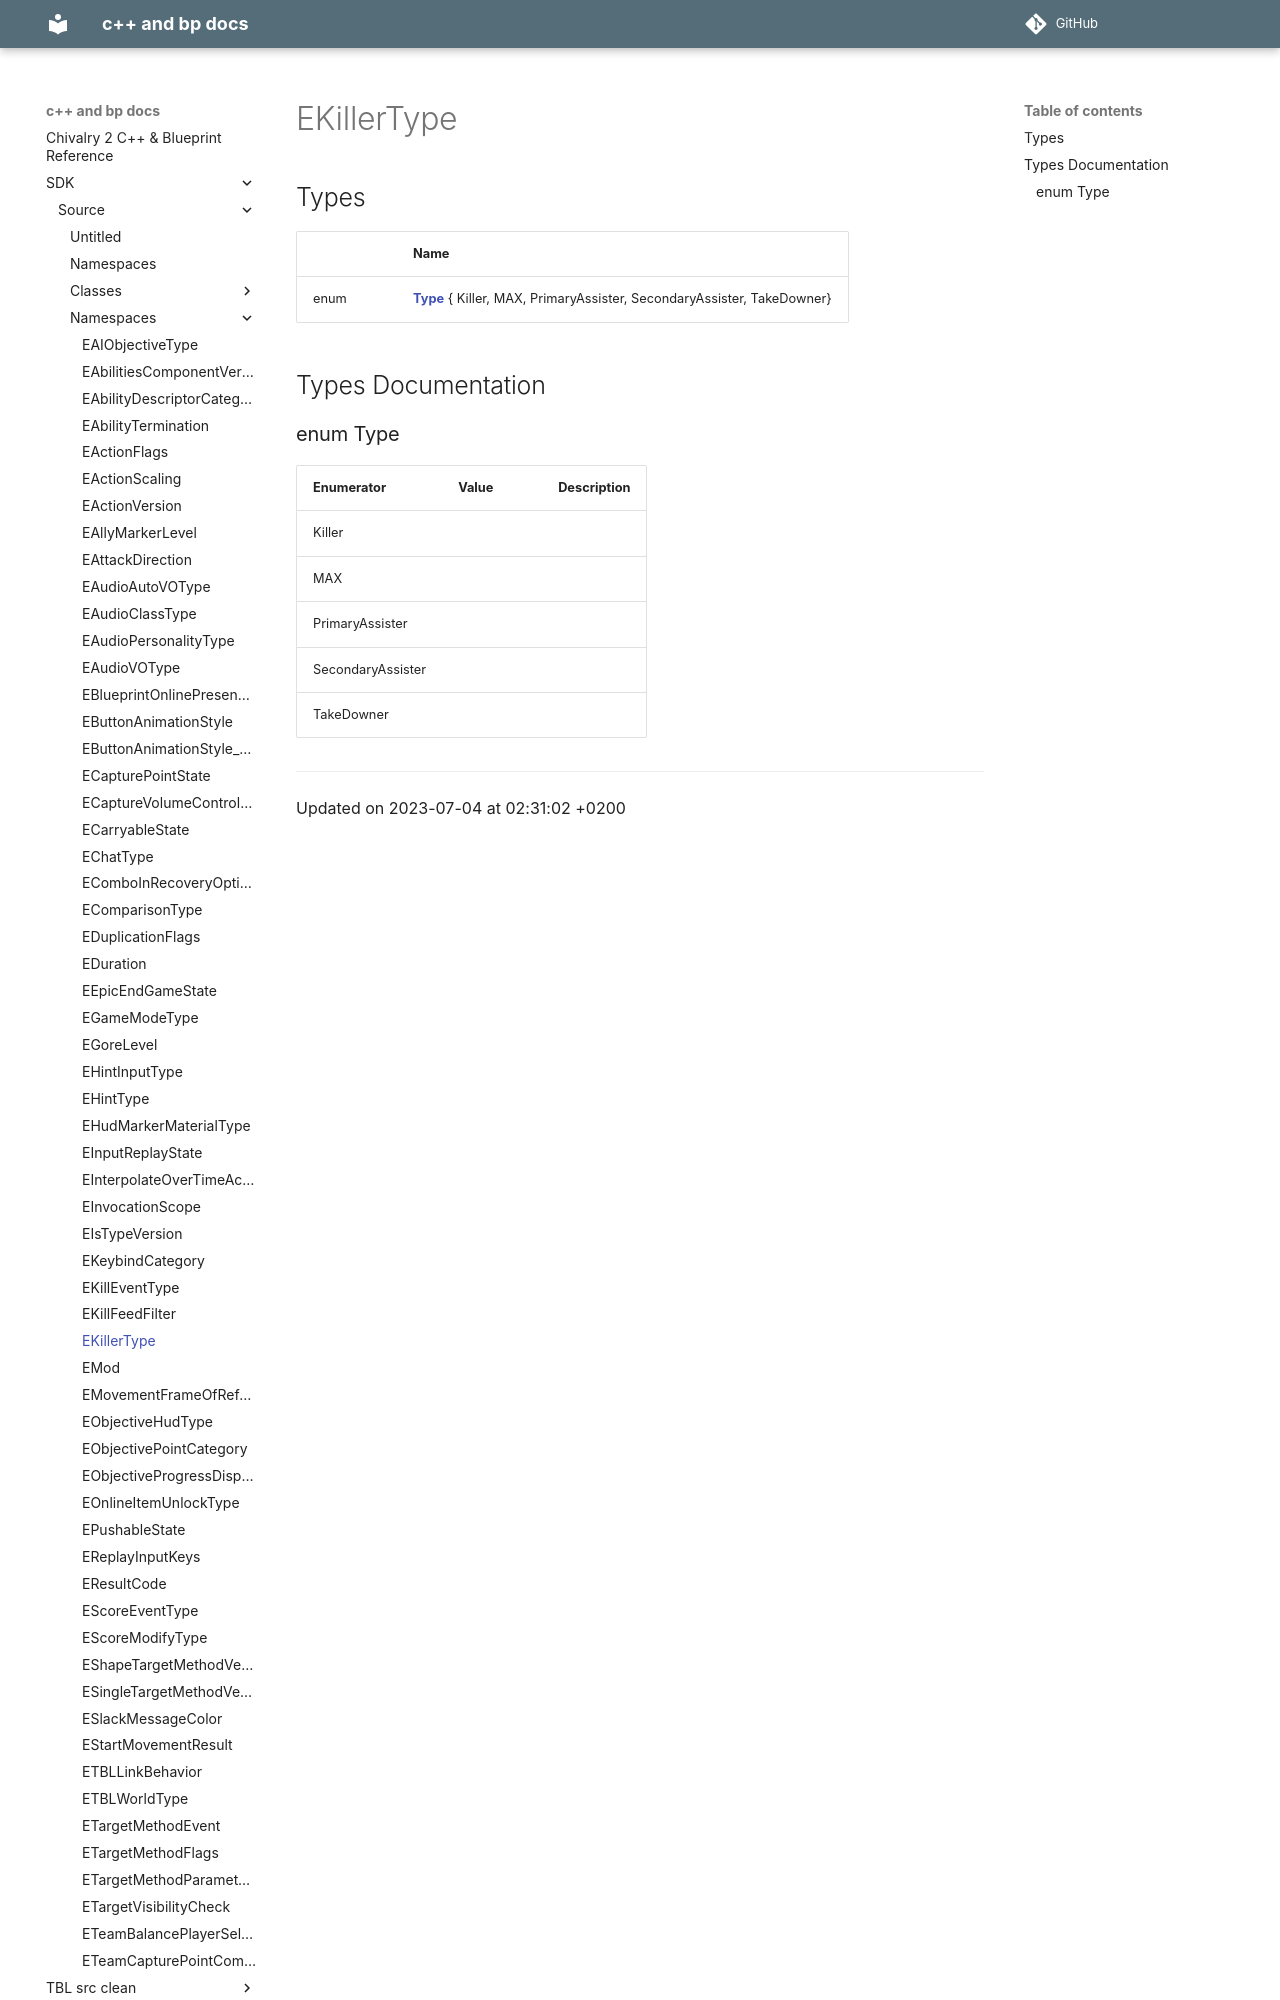

repository: Knutschbert/chiv2-tblcpp-mkdocs-clean · page: SDK/Source/Namespaces/namespaceEKillerType/index.html · generator: mkdocs

---
title: EKillerType
type: namespace
aliases: EKillerType
share: false

---

# EKillerType



## Types

|                | Name           |
| -------------- | -------------- |
| enum| **[Type](/docs/SDK/Source/Namespaces/namespaceEKillerType.md#enum-type)** { Killer, MAX, PrimaryAssister, SecondaryAssister, TakeDowner} |

## Types Documentation
